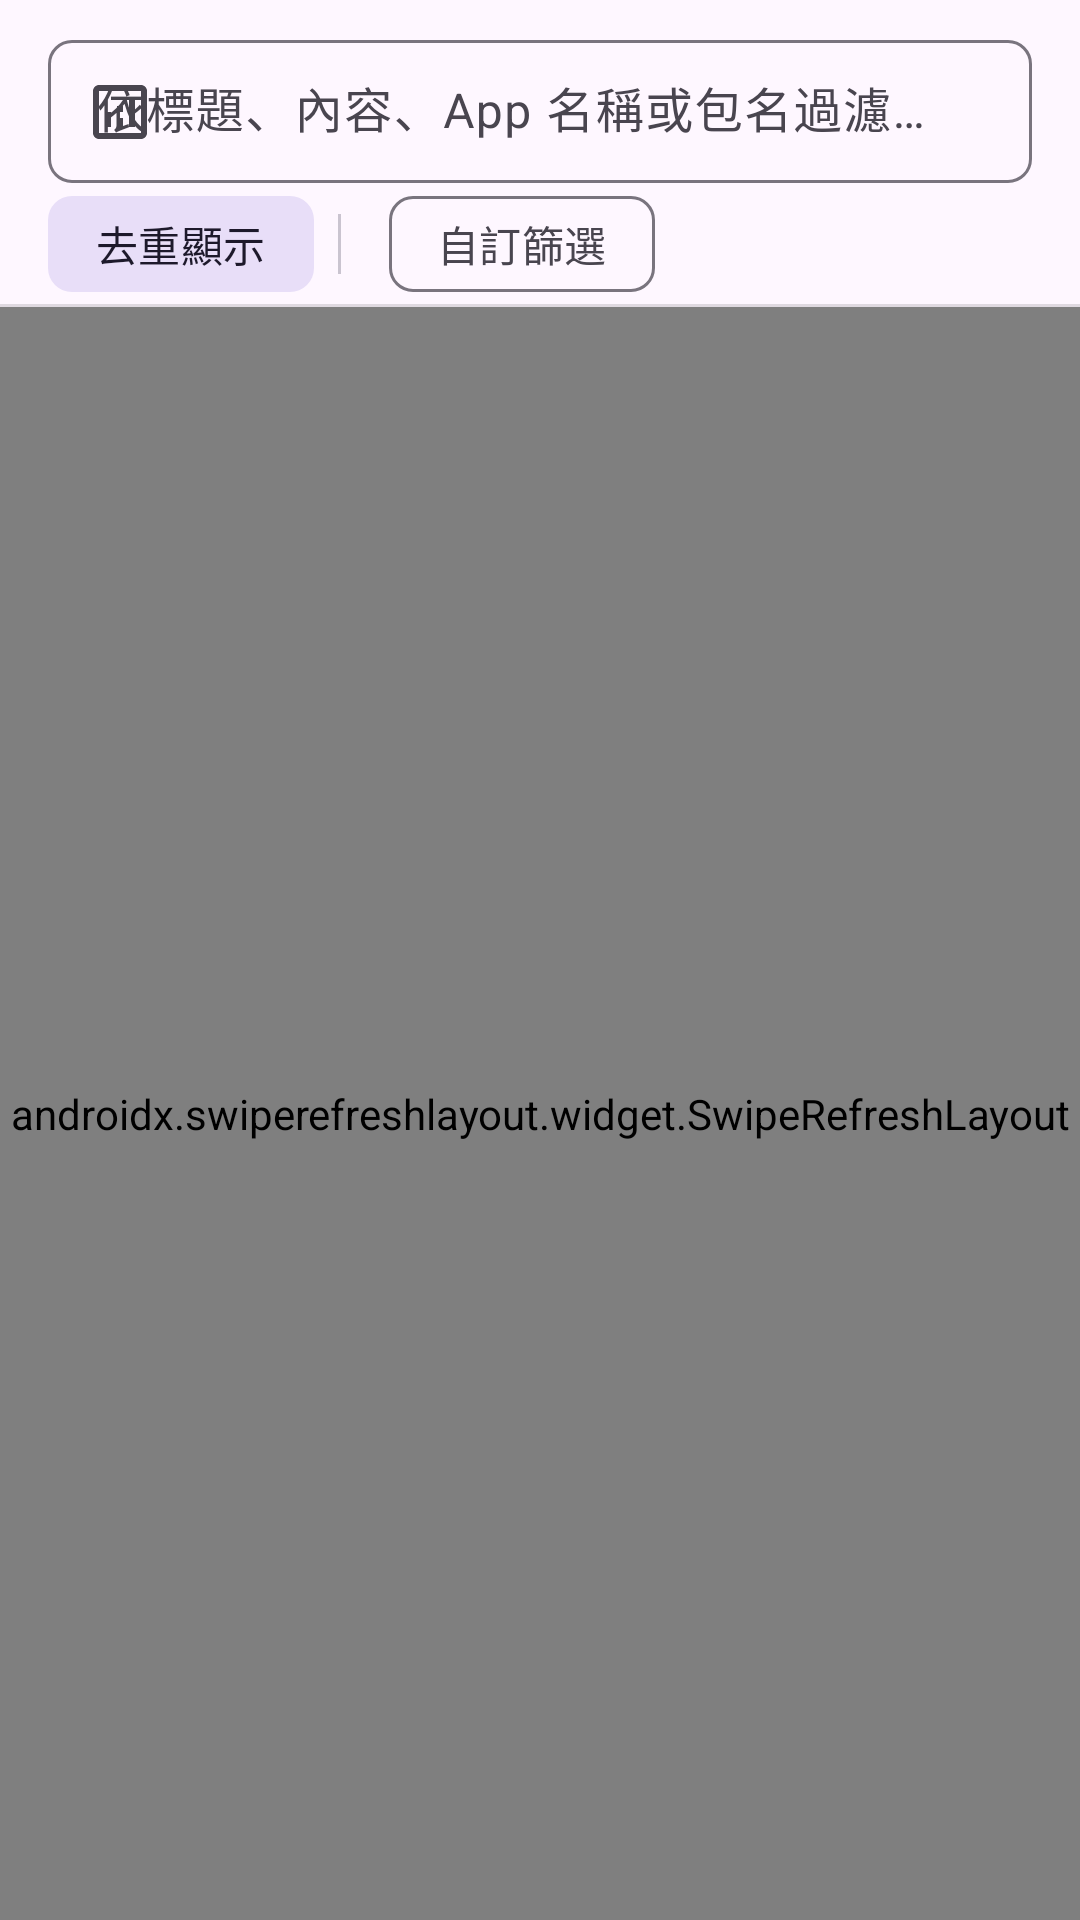

Write the Android layout XML for this screen, with the resource values it uses.
<!-- AndroidManifest.xml: application theme Theme.NotificationMaster -->
<!-- res/layout/fragment_timeline.xml -->
<?xml version="1.0" encoding="utf-8"?>
<androidx.coordinatorlayout.widget.CoordinatorLayout
    xmlns:android="http://schemas.android.com/apk/res/android"
    xmlns:app="http://schemas.android.com/apk/res-auto"
    xmlns:tools="http://schemas.android.com/tools"
    android:layout_width="match_parent"
    android:layout_height="match_parent"
    tools:context=".ui.timeline.TimelineFragment">

    <com.google.android.material.appbar.AppBarLayout
        android:layout_width="match_parent"
        android:layout_height="wrap_content"
        android:background="?attr/colorSurface"
        app:elevation="0dp">

        
        <com.google.android.material.textfield.TextInputLayout
            android:id="@+id/layout_filter"
            android:layout_width="match_parent"
            android:layout_height="wrap_content"
            android:paddingHorizontal="16dp"
            android:paddingTop="8dp"
            app:boxBackgroundMode="outline"
            app:boxCornerRadiusBottomEnd="8dp"
            app:boxCornerRadiusBottomStart="8dp"
            app:boxCornerRadiusTopEnd="8dp"
            app:boxCornerRadiusTopStart="8dp"
            app:startIconDrawable="@drawable/ic_timeline"
            app:endIconMode="clear_text"
            style="@style/Widget.Material3.TextInputLayout.OutlinedBox.Dense">

            <com.google.android.material.textfield.TextInputEditText
                android:id="@+id/edit_filter"
                android:layout_width="match_parent"
                android:layout_height="wrap_content"
                android:hint="@string/timeline_filter_hint"
                android:inputType="text"
                android:imeOptions="actionDone"
                android:maxLines="1" />

        </com.google.android.material.textfield.TextInputLayout>

        
        <HorizontalScrollView
            android:layout_width="match_parent"
            android:layout_height="wrap_content"
            android:scrollbars="none"
            android:paddingHorizontal="16dp"
            android:paddingVertical="4dp">

            <LinearLayout
                android:layout_width="wrap_content"
                android:layout_height="wrap_content"
                android:orientation="horizontal"
                android:gravity="center_vertical">

                <com.google.android.material.chip.Chip
                    android:id="@+id/chip_deduplicated"
                    android:layout_width="wrap_content"
                    android:layout_height="wrap_content"
                    android:text="@string/timeline_show_deduplicated"
                    android:checked="true"
                    app:checkedIconVisible="false"
                    app:chipIconVisible="false"
                    app:ensureMinTouchTargetSize="false"
                    style="@style/Widget.Material3.Chip.Filter" />

                <View
                    android:layout_width="1dp"
                    android:layout_height="20dp"
                    android:layout_marginHorizontal="8dp"
                    android:background="?attr/colorOutlineVariant"/>

                
                <LinearLayout
                    android:id="@+id/chip_group_presets"
                    android:layout_width="wrap_content"
                    android:layout_height="wrap_content"
                    android:orientation="horizontal">

                    <com.google.android.material.chip.Chip
                        android:id="@+id/chip_add_preset"
                        android:layout_width="wrap_content"
                        android:layout_height="wrap_content"
                        android:layout_marginStart="8dp"
                        android:text="@string/timeline_preset_add"
                        android:checkable="false"
                        app:checkedIconVisible="false"
                        app:chipIconVisible="false"
                        app:ensureMinTouchTargetSize="false"
                        style="@style/Widget.Material3.Chip.Filter" />

                </LinearLayout>

            </LinearLayout>

        </HorizontalScrollView>

        
        <com.google.android.material.progressindicator.LinearProgressIndicator
            android:id="@+id/progress_loading"
            android:layout_width="match_parent"
            android:layout_height="wrap_content"
            android:indeterminate="true"
            android:visibility="gone" />

        <View
            android:layout_width="match_parent"
            android:layout_height="1dp"
            android:background="?android:attr/listDivider" />

    </com.google.android.material.appbar.AppBarLayout>

    <LinearLayout
        android:layout_width="match_parent"
        android:layout_height="match_parent"
        android:orientation="vertical"
        app:layout_behavior="@string/appbar_scrolling_view_behavior">

        
        <com.google.android.material.card.MaterialCardView
            android:id="@+id/banner_ranking_warning"
            android:layout_width="match_parent"
            android:layout_height="wrap_content"
            android:layout_margin="8dp"
            android:visibility="gone"
            app:cardBackgroundColor="@android:color/transparent"
            app:strokeColor="@color/status_warning"
            app:strokeWidth="1dp"
            tools:visibility="visible">

            <LinearLayout
                android:layout_width="match_parent"
                android:layout_height="wrap_content"
                android:orientation="horizontal"
                android:gravity="center_vertical"
                android:padding="12dp">

                <ImageView
                    android:layout_width="20dp"
                    android:layout_height="20dp"
                    android:layout_marginEnd="8dp"
                    android:src="@drawable/ic_info_outline"
                    app:tint="@color/status_warning"
                    android:importantForAccessibility="no" />

                <TextView
                    android:layout_width="0dp"
                    android:layout_height="wrap_content"
                    android:layout_weight="1"
                    android:text="@string/ranking_map_warning_banner"
                    android:textAppearance="?attr/textAppearanceBodySmall"
                    android:textColor="@color/status_warning" />

            </LinearLayout>

        </com.google.android.material.card.MaterialCardView>

        <androidx.swiperefreshlayout.widget.SwipeRefreshLayout
            android:id="@+id/swipe_refresh"
            android:layout_width="match_parent"
            android:layout_height="0dp"
            android:layout_weight="1">

            <androidx.recyclerview.widget.RecyclerView
                android:id="@+id/recycler_view"
                android:layout_width="match_parent"
                android:layout_height="match_parent"
                android:clipToPadding="false"
                android:paddingVertical="4dp"
                app:fastScrollEnabled="true"
                app:fastScrollVerticalThumbDrawable="@drawable/fastscroll_thumb"
                app:fastScrollVerticalTrackDrawable="@drawable/fastscroll_track"
                app:fastScrollHorizontalThumbDrawable="@drawable/fastscroll_thumb"
                app:fastScrollHorizontalTrackDrawable="@drawable/fastscroll_track"
                app:layoutManager="androidx.recyclerview.widget.LinearLayoutManager"
                tools:listitem="@layout/item_timeline_notification" />

        </androidx.swiperefreshlayout.widget.SwipeRefreshLayout>

    </LinearLayout>

    
    <TextView
        android:id="@+id/time_bubble"
        android:layout_width="wrap_content"
        android:layout_height="wrap_content"
        android:layout_gravity="end|top"
        android:layout_marginEnd="24dp"
        android:background="@drawable/bg_time_bubble"
        android:textColor="?attr/colorOnPrimary"
        android:textAppearance="?attr/textAppearanceLabelLarge"
        android:elevation="4dp"
        android:visibility="gone"
        tools:text="2026年1月29日"
        tools:visibility="visible" />

    
    <LinearLayout
        android:id="@+id/empty_state"
        android:layout_width="wrap_content"
        android:layout_height="wrap_content"
        android:layout_gravity="center"
        android:gravity="center"
        android:orientation="vertical"
        android:visibility="gone"
        tools:visibility="visible">

        <ImageView
            android:layout_width="64dp"
            android:layout_height="64dp"
            android:src="@drawable/ic_notifications_off"
            android:alpha="0.5"
            android:contentDescription="@string/content_desc_no_notifications" />

        <TextView
            android:layout_width="wrap_content"
            android:layout_height="wrap_content"
            android:layout_marginTop="16dp"
            android:text="@string/timeline_empty"
            android:textAppearance="?attr/textAppearanceBodyLarge"
            android:textColor="?android:attr/textColorSecondary" />

        <TextView
            android:id="@+id/text_empty_hint"
            android:layout_width="wrap_content"
            android:layout_height="wrap_content"
            android:layout_marginTop="8dp"
            android:text="@string/timeline_empty_hint"
            android:textAppearance="?attr/textAppearanceBodySmall"
            android:textColor="?android:attr/textColorTertiary"
            android:gravity="center" />

        <com.google.android.material.button.MaterialButton
            android:id="@+id/btn_grant_permission"
            android:layout_width="wrap_content"
            android:layout_height="wrap_content"
            android:layout_marginTop="16dp"
            android:text="@string/go_to_settings"
            android:visibility="gone"
            tools:visibility="visible" />

    </LinearLayout>

</androidx.coordinatorlayout.widget.CoordinatorLayout>
<!-- res/layout/item_timeline_notification.xml (included above) -->
<?xml version="1.0" encoding="utf-8"?>
<com.google.android.material.card.MaterialCardView
    xmlns:android="http://schemas.android.com/apk/res/android"
    xmlns:app="http://schemas.android.com/apk/res-auto"
    xmlns:tools="http://schemas.android.com/tools"
    android:layout_width="match_parent"
    android:layout_height="wrap_content"
    android:layout_marginHorizontal="8dp"
    android:layout_marginVertical="4dp"
    app:cardCornerRadius="12dp"
    app:cardElevation="1dp">

    <LinearLayout
        android:layout_width="match_parent"
        android:layout_height="wrap_content"
        android:orientation="horizontal"
        android:padding="12dp">

        
        <ImageView
            android:id="@+id/img_app_icon"
            android:layout_width="40dp"
            android:layout_height="40dp"
            android:contentDescription="@string/content_desc_app_icon"
            tools:src="@mipmap/ic_launcher" />

        <LinearLayout
            android:layout_width="0dp"
            android:layout_height="wrap_content"
            android:layout_marginStart="12dp"
            android:layout_weight="1"
            android:orientation="vertical">

            
            <LinearLayout
                android:layout_width="match_parent"
                android:layout_height="wrap_content"
                android:gravity="center_vertical"
                android:orientation="horizontal">

                <TextView
                    android:id="@+id/text_title"
                    android:layout_width="0dp"
                    android:layout_height="wrap_content"
                    android:layout_weight="1"
                    android:ellipsize="end"
                    android:maxLines="1"
                    android:textAppearance="?attr/textAppearanceBodyMedium"
                    android:textStyle="bold"
                    tools:text="通知標題" />

                <TextView
                    android:id="@+id/text_time"
                    android:layout_width="wrap_content"
                    android:layout_height="wrap_content"
                    android:layout_marginStart="8dp"
                    android:textAppearance="?attr/textAppearanceLabelSmall"
                    android:textColor="?android:attr/textColorSecondary"
                    tools:text="12:34:56" />

            </LinearLayout>

            
            <TextView
                android:id="@+id/text_app_name"
                android:layout_width="wrap_content"
                android:layout_height="wrap_content"
                android:textAppearance="?attr/textAppearanceLabelSmall"
                android:textColor="?android:attr/textColorSecondary"
                tools:text="App 名稱" />

            
            <TextView
                android:id="@+id/text_content"
                android:layout_width="match_parent"
                android:layout_height="wrap_content"
                android:layout_marginTop="4dp"
                android:ellipsize="end"
                android:maxLines="2"
                android:textAppearance="?attr/textAppearanceBodyMedium"
                tools:text="通知內容文字，可能會很長所以需要截斷顯示..." />

            
            <LinearLayout
                android:id="@+id/tags_container"
                android:layout_width="match_parent"
                android:layout_height="wrap_content"
                android:layout_marginTop="4dp"
                android:gravity="center_vertical"
                android:orientation="horizontal">

                

            </LinearLayout>

            
            <TextView
                android:id="@+id/text_similar_count"
                android:layout_width="wrap_content"
                android:layout_height="wrap_content"
                android:layout_marginTop="4dp"
                android:textAppearance="?attr/textAppearanceLabelSmall"
                android:textColor="?attr/colorPrimary"
                android:visibility="gone"
                tools:visibility="visible"
                tools:text="+5 筆相似" />

        </LinearLayout>

    </LinearLayout>

</com.google.android.material.card.MaterialCardView>
<!-- resources referenced by this layout -->
<resources>
  <color name="status_warning">#FF9800</color>
  <!-- drawable bg_time_bubble (drawable) -->
  <?xml version="1.0" encoding="utf-8"?>
  <shape xmlns:android="http://schemas.android.com/apk/res/android"
      android:shape="rectangle">
      <solid android:color="?attr/colorPrimary" />
      <corners android:radius="8dp" />
      <padding
          android:bottom="8dp"
          android:left="12dp"
          android:right="12dp"
          android:top="8dp" />
  </shape>
  <!-- drawable fastscroll_thumb (drawable) -->
  <?xml version="1.0" encoding="utf-8"?>
  <selector xmlns:android="http://schemas.android.com/apk/res/android">
      <item android:state_pressed="true">
          <shape android:shape="rectangle">
              <solid android:color="?attr/colorPrimary" />
              <corners android:radius="4dp" />
              <size
                  android:width="8dp"
                  android:height="48dp" />
          </shape>
      </item>
      <item>
          <shape android:shape="rectangle">
              <solid android:color="?attr/colorPrimary" />
              <corners android:radius="4dp" />
              <size
                  android:width="8dp"
                  android:height="48dp" />
          </shape>
      </item>
  </selector>
  <!-- drawable fastscroll_track (drawable) -->
  <?xml version="1.0" encoding="utf-8"?>
  <selector xmlns:android="http://schemas.android.com/apk/res/android">
      <item>
          <shape android:shape="rectangle">
              <solid android:color="#1F000000" />
              <corners android:radius="4dp" />
              <size android:width="8dp" />
          </shape>
      </item>
  </selector>
  <!-- drawable ic_info_outline (drawable) -->
  <vector xmlns:android="http://schemas.android.com/apk/res/android"
      android:width="16dp"
      android:height="16dp"
      android:viewportWidth="24"
      android:viewportHeight="24"
      android:tint="?android:attr/textColorSecondary">
      <path
          android:fillColor="@android:color/white"
          android:pathData="M11,7h2v2h-2zM11,11h2v6h-2zM12,2C6.48,2 2,6.48 2,12s4.48,10 10,10 10,-4.48 10,-10S17.52,2 12,2zM12,20c-4.41,0 -8,-3.59 -8,-8s3.59,-8 8,-8 8,3.59 8,8 -3.59,8 -8,8z" />
  </vector>
  <string name="content_desc_app_icon">App 圖示</string>
  <string name="content_desc_no_notifications">無通知</string>
  <string name="go_to_settings">前往設定</string>
  <string name="ranking_map_warning_banner">部分資訊尚未取得，點擊查看詳情</string>
  <string name="timeline_empty">尚無通知記錄</string>
  <string name="timeline_empty_hint">通知監聽服務運作中，新的通知會自動記錄在這裡。</string>
  <string name="timeline_filter_hint">依標題、內容、App 名稱或包名過濾…</string>
  <string name="timeline_preset_add">自訂篩選</string>
  <string name="timeline_show_deduplicated">去重顯示</string>
  <style name="Theme.NotificationMaster" parent="Theme.Material3.DayNight.NoActionBar">
          
          <item name="colorPrimary">@color/primary</item>
          <item name="colorPrimaryVariant">@color/primary_dark</item>
          <item name="colorOnPrimary">@color/white</item>
  
          
          <item name="colorSecondary">@color/secondary</item>
          <item name="colorSecondaryVariant">@color/secondary_dark</item>
          <item name="colorOnSecondary">@color/black</item>
  
          
          <item name="android:statusBarColor">?attr/colorPrimaryVariant</item>
  
          
      </style>
  <color name="primary">#1976D2</color>
  <color name="primary_dark">#1565C0</color>
  <color name="white">#FFFFFF</color>
  <color name="secondary">#FF9800</color>
  <color name="secondary_dark">#F57C00</color>
  <color name="black">#000000</color>
</resources>
